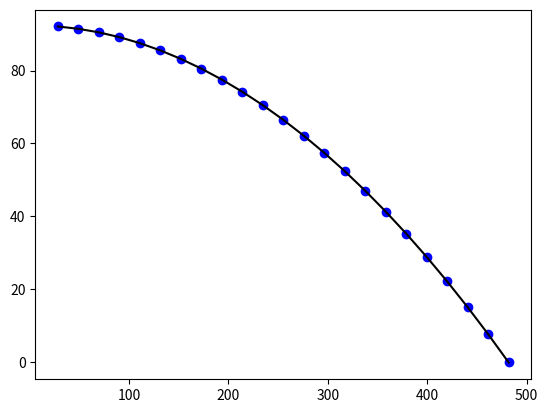

Here is the Python script that generated this plot:
import numpy as np
import matplotlib.pyplot as plt
from scipy import optimize
import math as m
from scipy import integrate


class Parabola:

    def __init__(self, radius, depth, start, n_steps):
        self.radius = radius
        self.depth = depth
        self.n_steps = n_steps
        self.x = np.linspace(start, self.radius, n_steps)
        self.y = np.zeros(len(self.x))
        self.angles = np.zeros(len(self.x) - 1)
        self.y[0] = self.func(self.x[0])

        self.step = 1
        self.discretize()

    def func(self, x):
        return self.depth * (1 - x ** 2 / self.radius ** 2)

    def discretize(self):
        for seg in range(self.n_steps):
            self.y[seg] = self.depth * (1 - self.x[seg] ** 2 / self.radius ** 2)

    def interpcurve(self):

        # equally spaced in arclength
        N = np.transpose(np.linspace(0, 1, self.n_steps))

        # how many points will be uniformly interpolated?
        nt = N.size

        # number of points on the curve
        n = self.x.size
        pxy = np.array((self.x, self.y)).T
        p1 = pxy[0, :]
        pend = pxy[-1, :]
        last_segment = np.linalg.norm(np.subtract(p1, pend))
        epsilon = 10 * np.finfo(float).eps

        # IF the two end points are not close enough lets close the curve
        if last_segment > epsilon * np.linalg.norm(np.amax(abs(pxy), axis=0)):
            pxy = np.vstack((pxy, p1))
            nt = nt + 1
        else:
            print('Contour already closed')

        pt = np.zeros((nt, 2))

        # Compute the chordal arclength of each segment.
        chordlen = (np.sum(np.diff(pxy, axis=0) ** 2, axis=1)) ** (1 / 2)
        # Normalize the arclengths to a unit total
        chordlen = chordlen / np.sum(chordlen)
        # cumulative arclength
        cumarc = np.append(0, np.cumsum(chordlen))

        tbins = np.digitize(N, cumarc)  # bin index in which each N is in

        # catch any problems at the ends
        tbins[np.where(tbins <= 0 | (N <= 0))] = 1
        tbins[np.where(tbins >= n | (N >= 1))] = n - 1

        s = np.divide((N - cumarc[tbins]), chordlen[tbins - 1])
        pt = pxy[tbins, :] + np.multiply((pxy[tbins, :] - pxy[tbins - 1, :]), (np.vstack([s] * 2)).T)

        self.x = np.zeros(len(pt))
        self.y = np.zeros(len(pt))

        for i, point in enumerate(pt):
            self.x[i] = point[0]
            self.y[i] = point[1]

        return pt

    def segment_curve(self):
        for i, x in enumerate(self.x):
            self.y[i] = self.func(x)

    def calc_angles(self):
        points = list(zip(self.x, self.y))
        for i in range(len(points) - 1):
            # seg1 = np.linalg.norm(points[i + 1]) - np.linalg.norm(points[i])
            seg1x = points[i + 1][0] - points[i][0]
            seg1y = points[i + 1][1] - points[i][1]
            seg1 = m.sqrt(seg1x ** 2 + seg1y ** 2)
            angle = m.acos(seg1x / seg1)

            #
            # unit1 = points[i] / np.linalg.norm(points[i])
            # unit2 = points[i + 1] / np.linalg.norm(points[i + 1])
            # angle = np.arccos(np.dot(unit1, unit2))
            self.angles[i] = angle
        return

    def get_segments(self):
        segments = {'coords': [], 'lengths': []}
        points = list(zip(self.x, self.y))
        for i in range(len(points) - 1):
            segments['coords'].append((points[i], points[i + 1]))
            seg1x = points[i + 1][0] - points[i][0]
            seg1y = points[i + 1][1] - points[i][1]
            seg_length = m.sqrt(seg1x ** 2 + seg1y ** 2)
            segments['lengths'].append(seg_length)

        return segments


if __name__ == '__main__':
    pv_width = 3.25
    p = Parabola(482.0, 92.38, 25 + pv_width, 23)

    p.segment_curve()

    # pt = p.interpcurve()

    p.calc_angles()

    segments = p.get_segments()

    # angles = np.cumsum(p.angles)
    # print(len(angles))
    print(len(segments['lengths']))

    radius = 0.0
    i = 0
    for angle in p.angles:
        radius += m.cos(angle) * segments['lengths'][i]
        i += 1

    radius += 25 + pv_width
    print(radius)

    print(p.angles)
    print(segments['lengths'])

    plt.plot(p.x, p.y, 'bo', p.x, p.y, 'k')

    plt.show()
